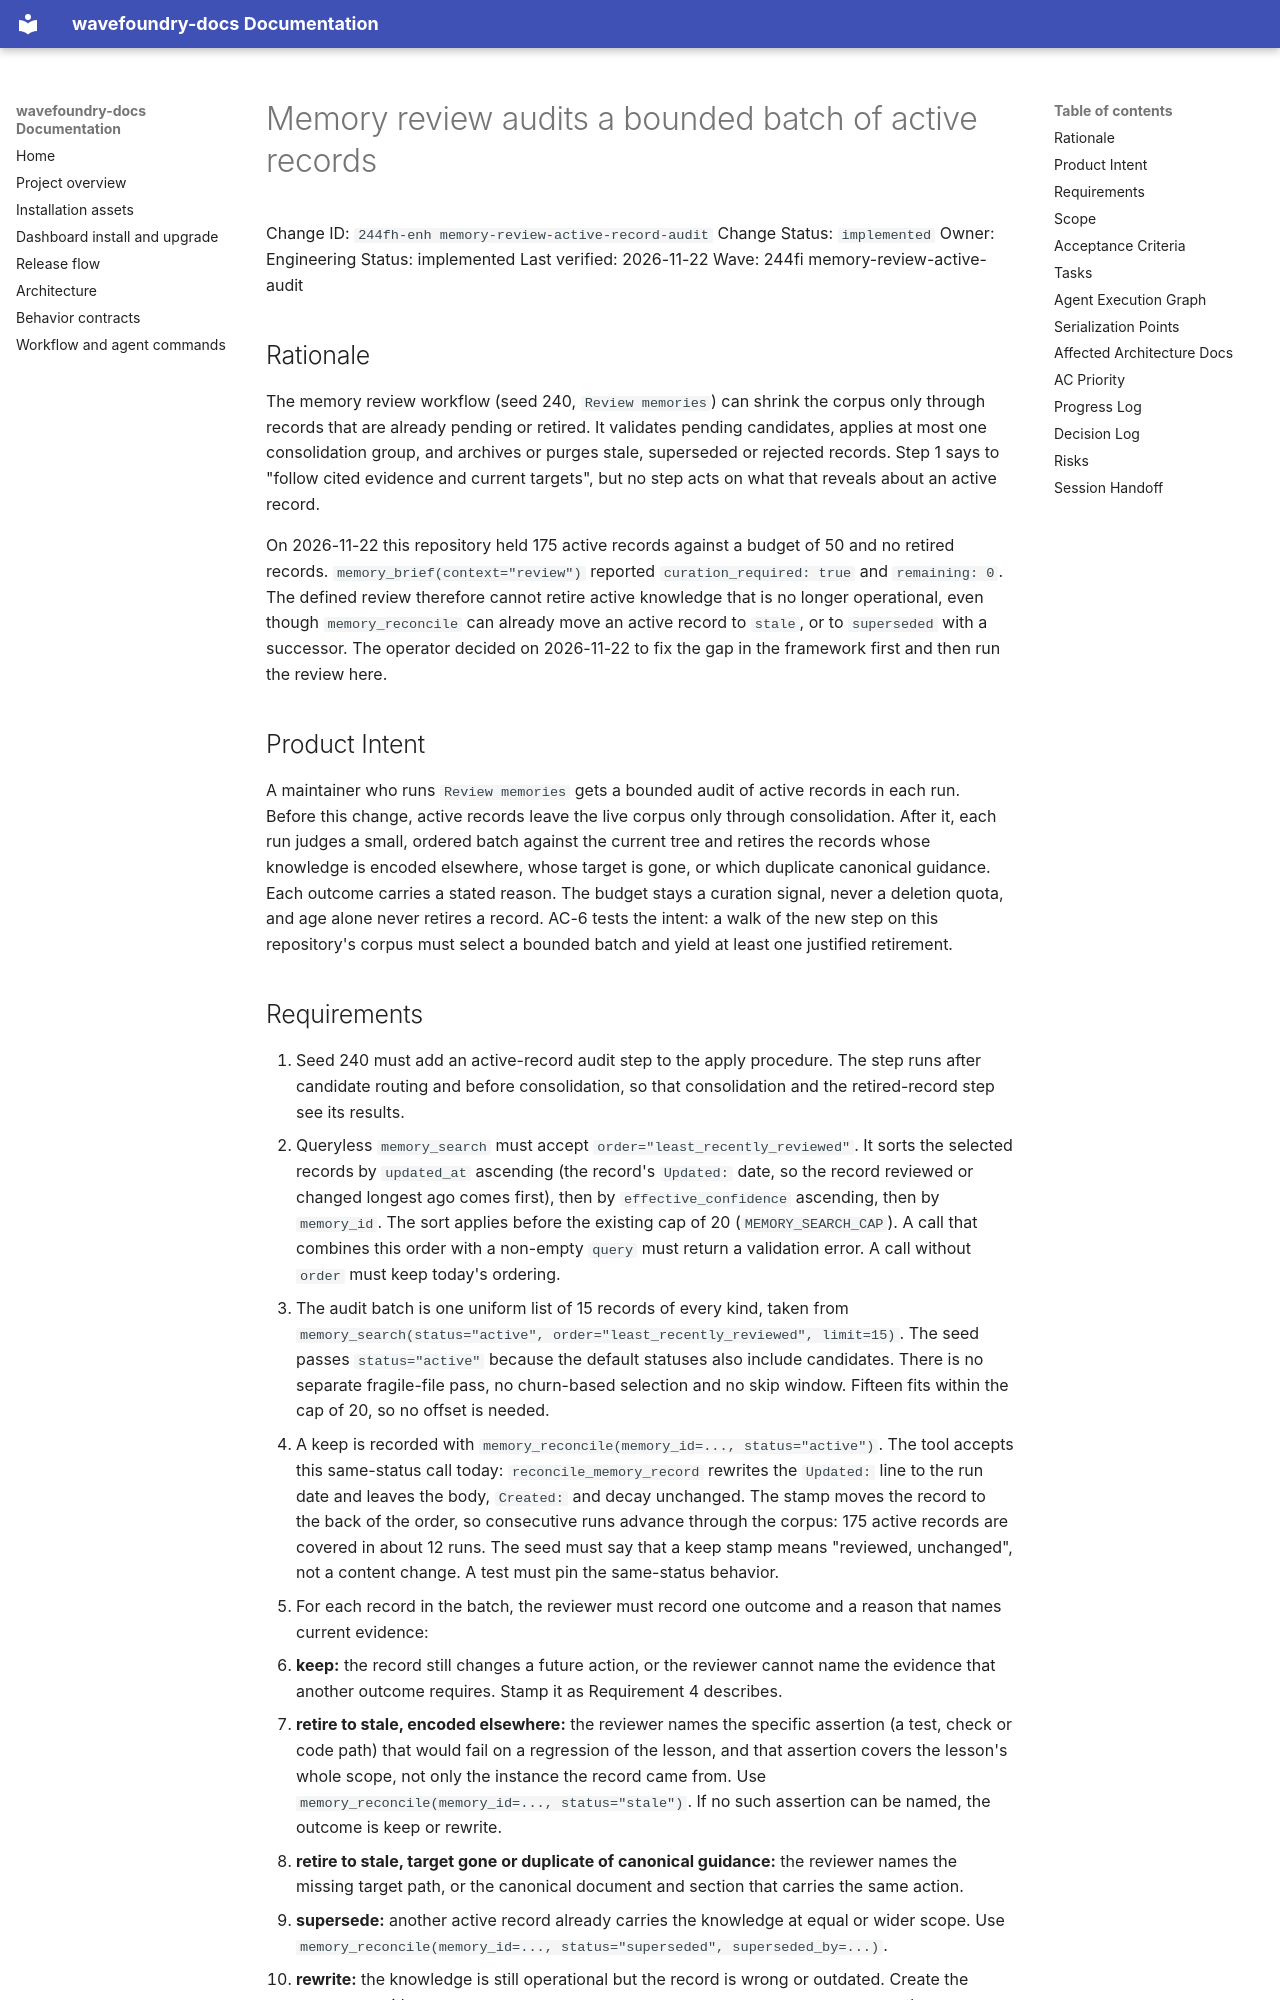

repository: coryhacking/wavefoundry · page: waves/244fi memory-review-active-audit/244fh-enh memory-review-active-record-audit/index.html · generator: mkdocs

# Memory review audits a bounded batch of active records

Change ID: `244fh-enh memory-review-active-record-audit`
Change Status: `implemented`
Owner: Engineering
Status: implemented
Last verified: 2026-11-22
Wave: 244fi memory-review-active-audit

## Rationale

The memory review workflow (seed 240, `Review memories`) can shrink the corpus only through records that are already pending or retired. It validates pending candidates, applies at most one consolidation group, and archives or purges stale, superseded or rejected records. Step 1 says to "follow cited evidence and current targets", but no step acts on what that reveals about an active record.

On 2026-11-22 this repository held 175 active records against a budget of 50 and no retired records. `memory_brief(context="review")` reported `curation_required: true` and `remaining: 0`. The defined review therefore cannot retire active knowledge that is no longer operational, even though `memory_reconcile` can already move an active record to `stale`, or to `superseded` with a successor. The operator decided on 2026-11-22 to fix the gap in the framework first and then run the review here.

## Product Intent

A maintainer who runs `Review memories` gets a bounded audit of active records in each run. Before this change, active records leave the live corpus only through consolidation. After it, each run judges a small, ordered batch against the current tree and retires the records whose knowledge is encoded elsewhere, whose target is gone, or which duplicate canonical guidance. Each outcome carries a stated reason. The budget stays a curation signal, never a deletion quota, and age alone never retires a record. AC-6 tests the intent: a walk of the new step on this repository's corpus must select a bounded batch and yield at least one justified retirement.
